Run: headless pygame with SDL's dummy video driver; simulated clock (each Clock.tick advances the game by its frame time, no real sleeping); random seed 0; keys injected as events and as key.get_pressed() state; no mouse input.
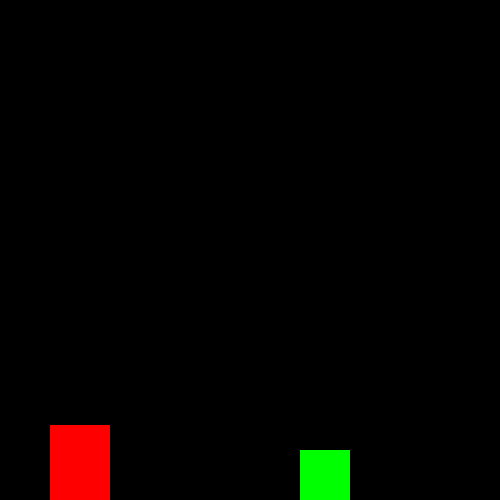
Frame 1 of 4 · flips 1–60 · no input
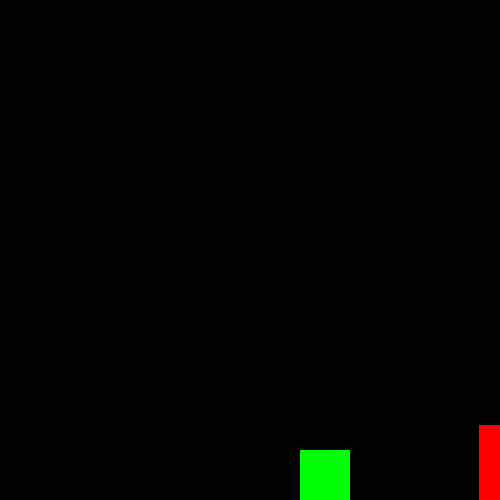
Frame 2 of 4 · flips 61–180 · tapped SPACE, RETURN · held RIGHT (→), D
Frame 3 of 4 · flips 181–300 · held DOWN (↓), S · screen unchanged from frame 2, image omitted
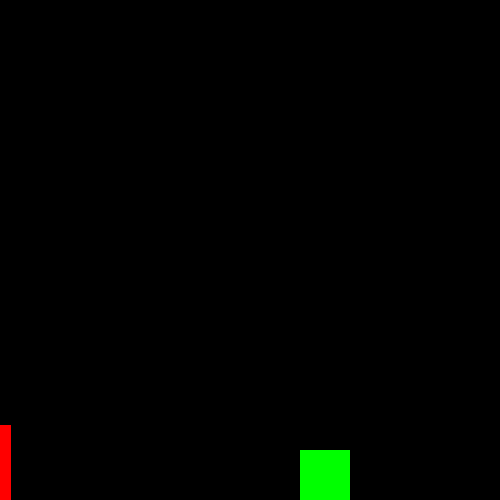
Frame 4 of 4 · flips 301–420 · held LEFT (←), A, UP (↑), W

The pygame program that drew these frames:

import pygame

pygame.init()

ScreenWidth = pygame.display.set_mode((500, 500))

pygame.display.set_caption("Pygame Revision")

x = 50
y = 425
width = 60
height = 80
velocity = 0

isJump = False
jumpCount = 10
left = False
right = False
walkCount = 0

clock = pygame.time.Clock()

"""
class player:
    def __init__(self, x, y, xvel, gravity, width, height, drag, change):
        self.x = x
        self.y = y
        self.xvel = xvel
        self.gravity = gravity
        self.yvel = 0
        self.width = width
        self.height = height
        self.drag = drag
        self.change = change

    def draw(self, canvas):
        pygame.draw.rect(canvas, (255, 0, 0), self.x, self.y, self.width, self.height)

    def tick(self):
        self.x += self.xvel
        self.x *= self.drag
        if self.collidelist(obstacles):
            xvel = 0
       
        self.y += self.yvel
        self.y -= self.gravity
        if self.collidelist(obstacles):
            yvel = 0

        keys = pygame.key.get_pressed()

        if keys[pygame.K_LEFT]:
            self.xvel -= self.change
   
        if keys[pygame.K_RIGHT]:
            self.xvel += self.change


obstacles = [pygame.rect(300, 450, 50, 50), pygame.rect(0, 500, 500, 1)]
player1 = player(50, 425, 0, 1, 60, 80, 0.8, 2)
"""


run = True
while run:
    x += velocity
    velocity *= 0.8

    for event in pygame.event.get():
        if event.type == pygame.QUIT:
            run = False

    keys = pygame.key.get_pressed()

    if keys[pygame.K_LEFT] and x > velocity:
        velocity -= 2

    if keys[pygame.K_RIGHT] and x < 500 - width - velocity:
        velocity += 2

    if not (isJump):
        if keys[pygame.K_SPACE]:
            isJump = True
    else:
        if jumpCount >= -10:
            neg = 1
            if jumpCount < 0:
                neg = -1
            y -= (jumpCount**2) * 0.3 * neg
            jumpCount -= 1

        else:
            isJump = False
            jumpCount = 10

    ScreenWidth.fill((0, 0, 0))
    pygame.draw.rect(ScreenWidth, (255, 0, 0), (x, y, width, height))

    pygame.draw.rect(ScreenWidth, (0, 255, 0), (300, 450, 50, 50))
    pygame.display.update()

    clock.tick(60)

pygame.quit()
